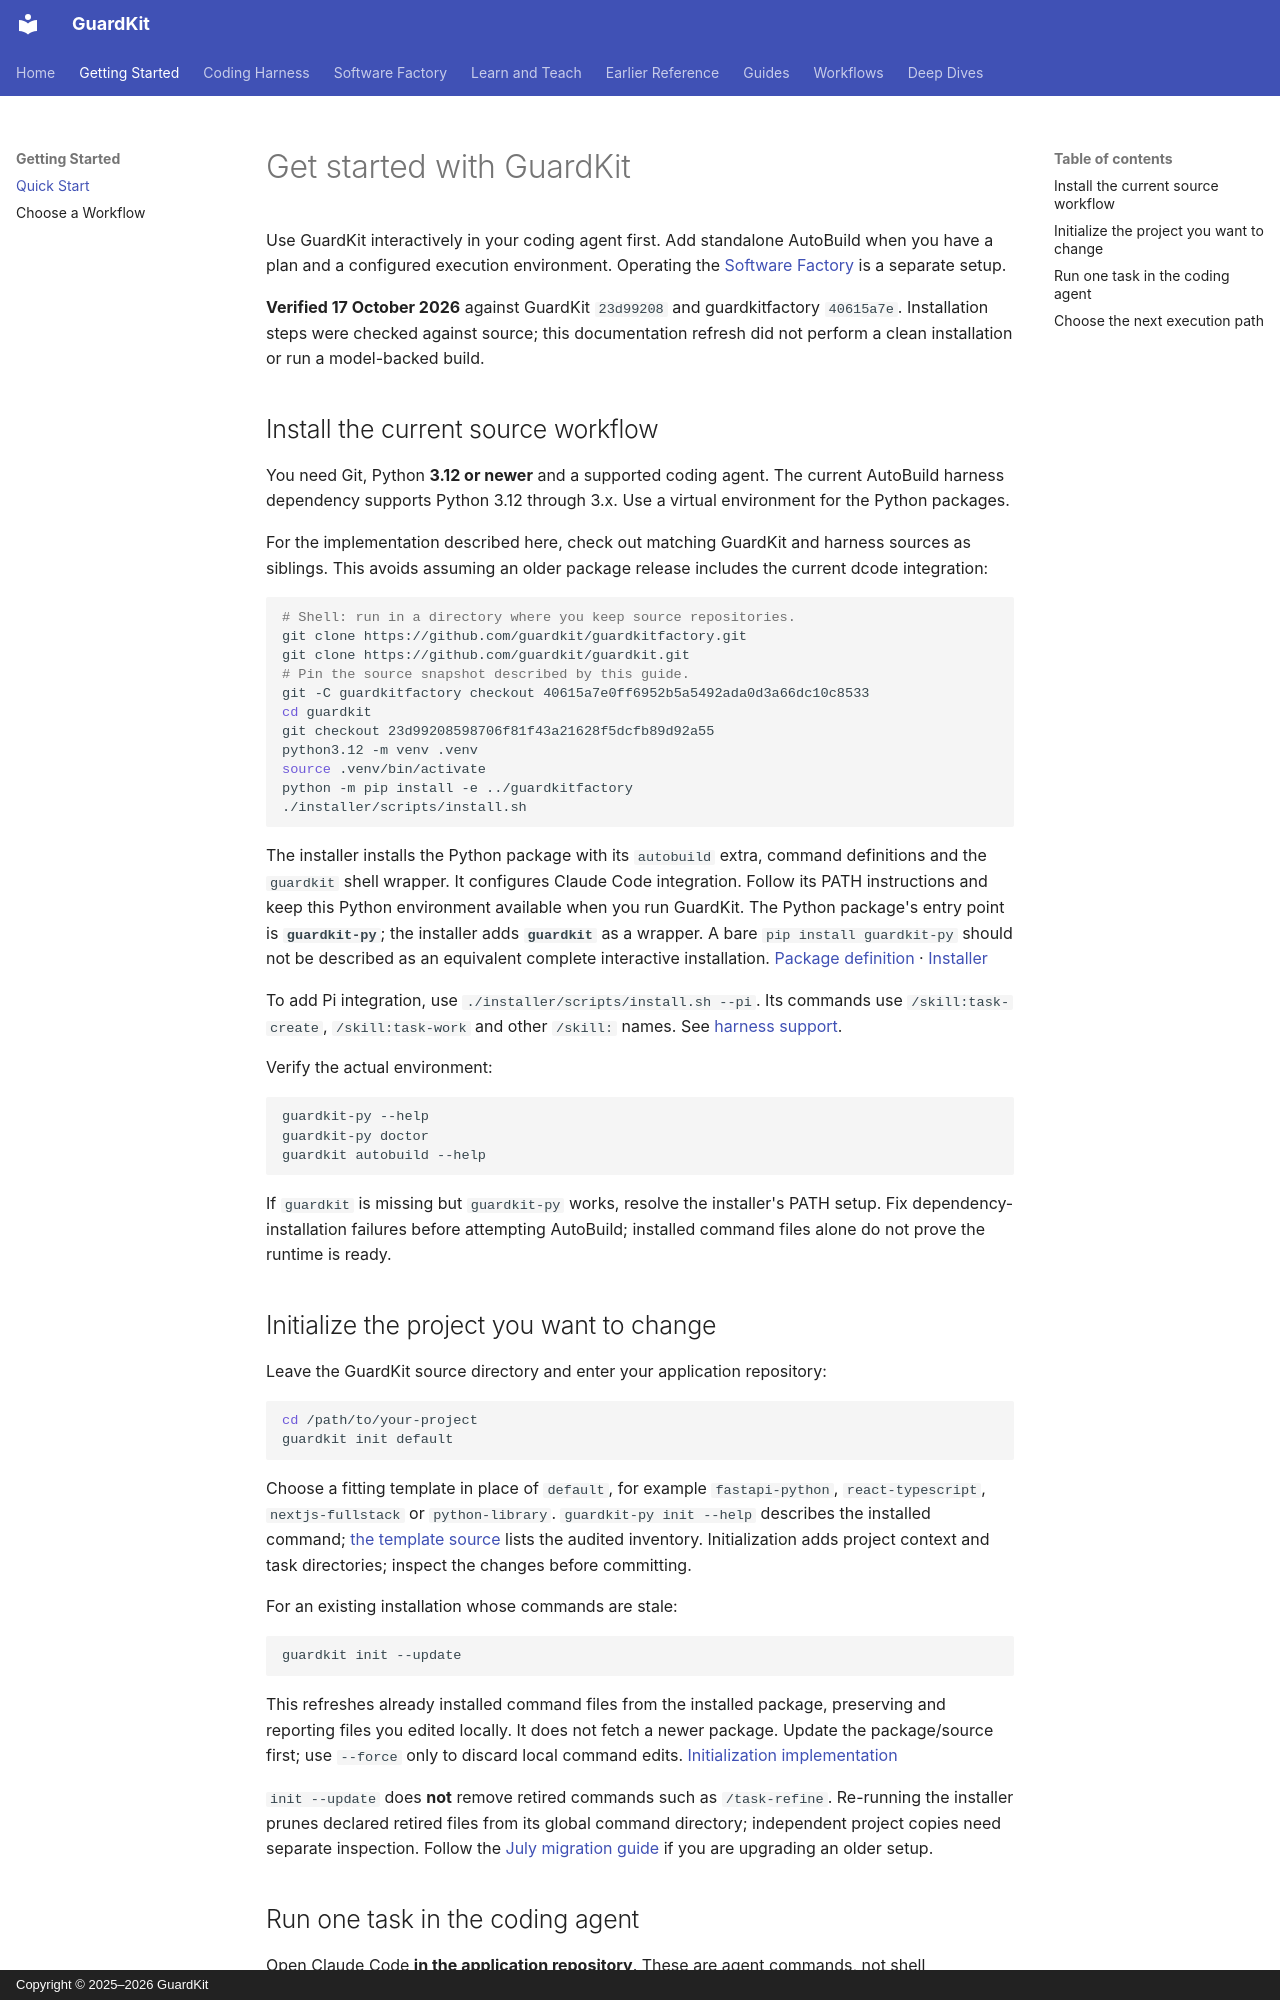

repository: guardkit/guardkit · page: guides/GETTING-STARTED/index.html · generator: mkdocs · copyright: Copyright © 2025–2026 GuardKit

# Get started with GuardKit

Use GuardKit interactively in your coding agent first. Add standalone AutoBuild when you have a plan and a configured execution environment. Operating the [Software Factory](../software-factory/index.md) is a separate setup.

**Verified 17 October 2026** against GuardKit `23d99208` and guardkitfactory `40615a7e`. Installation steps were checked against source; this documentation refresh did not perform a clean installation or run a model-backed build.

## Install the current source workflow

You need Git, Python **3.12 or newer** and a supported coding agent. The current AutoBuild harness dependency supports Python 3.12 through 3.x. Use a virtual environment for the Python packages.

For the implementation described here, check out matching GuardKit and harness sources as siblings. This avoids assuming an older package release includes the current dcode integration:

```bash
# Shell: run in a directory where you keep source repositories.
git clone https://github.com/guardkit/guardkitfactory.git
git clone https://github.com/guardkit/guardkit.git
# Pin the source snapshot described by this guide.
git -C guardkitfactory checkout 40615a7e0ff6952b5a5492ada0d3a66dc10c8533
cd guardkit
git checkout 23d99208598706f81f43a21628f5dcfb89d92a55
python3.12 -m venv .venv
source .venv/bin/activate
python -m pip install -e ../guardkitfactory
./installer/scripts/install.sh
```

The installer installs the Python package with its `autobuild` extra, command definitions and the `guardkit` shell wrapper. It configures Claude Code integration. Follow its PATH instructions and keep this Python environment available when you run GuardKit. The Python package's entry point is **`guardkit-py`**; the installer adds **`guardkit`** as a wrapper. A bare `pip install guardkit-py` should not be described as an equivalent complete interactive installation. [Package definition](https://github.com/guardkit/guardkit/blob/23d99208598706f81f43a21628f5dcfb89d92a55/pyproject.toml) · [Installer](https://github.com/guardkit/guardkit/blob/23d99208598706f81f43a21628f5dcfb89d92a55/installer/scripts/install.sh)

To add Pi integration, use `./installer/scripts/install.sh --pi`. Its commands use `/skill:task-create`, `/skill:task-work` and other `/skill:` names. See [harness support](../harness/index.md#installed-support).

Verify the actual environment:

```bash
guardkit-py --help
guardkit-py doctor
guardkit autobuild --help
```

If `guardkit` is missing but `guardkit-py` works, resolve the installer's PATH setup. Fix dependency-installation failures before attempting AutoBuild; installed command files alone do not prove the runtime is ready.

## Initialize the project you want to change

Leave the GuardKit source directory and enter your application repository:

```bash
cd /path/to/your-project
guardkit init default
```

Choose a fitting template in place of `default`, for example `fastapi-python`, `react-typescript`, `nextjs-fullstack` or `python-library`. `guardkit-py init --help` describes the installed command; [the template source](https://github.com/guardkit/guardkit/tree/23d99208598706f81f43a21628f5dcfb89d92a55/installer/core/templates) lists the audited inventory. Initialization adds project context and task directories; inspect the changes before committing.

For an existing installation whose commands are stale:

```bash
guardkit init --update
```

This refreshes already installed command files from the installed package, preserving and reporting files you edited locally. It does not fetch a newer package. Update the package/source first; use `--force` only to discard local command edits. [Initialization implementation](https://github.com/guardkit/guardkit/blob/23d99208598706f81f43a21628f5dcfb89d92a55/guardkit/cli/init.py)

`init --update` does **not** remove retired commands such as `/task-refine`. Re-running the installer prunes declared retired files from its global command directory; independent project copies need separate inspection. Follow the [July migration guide](../harness/july-modernisation.md#refresh-an-older-installation) if you are upgrading an older setup.
